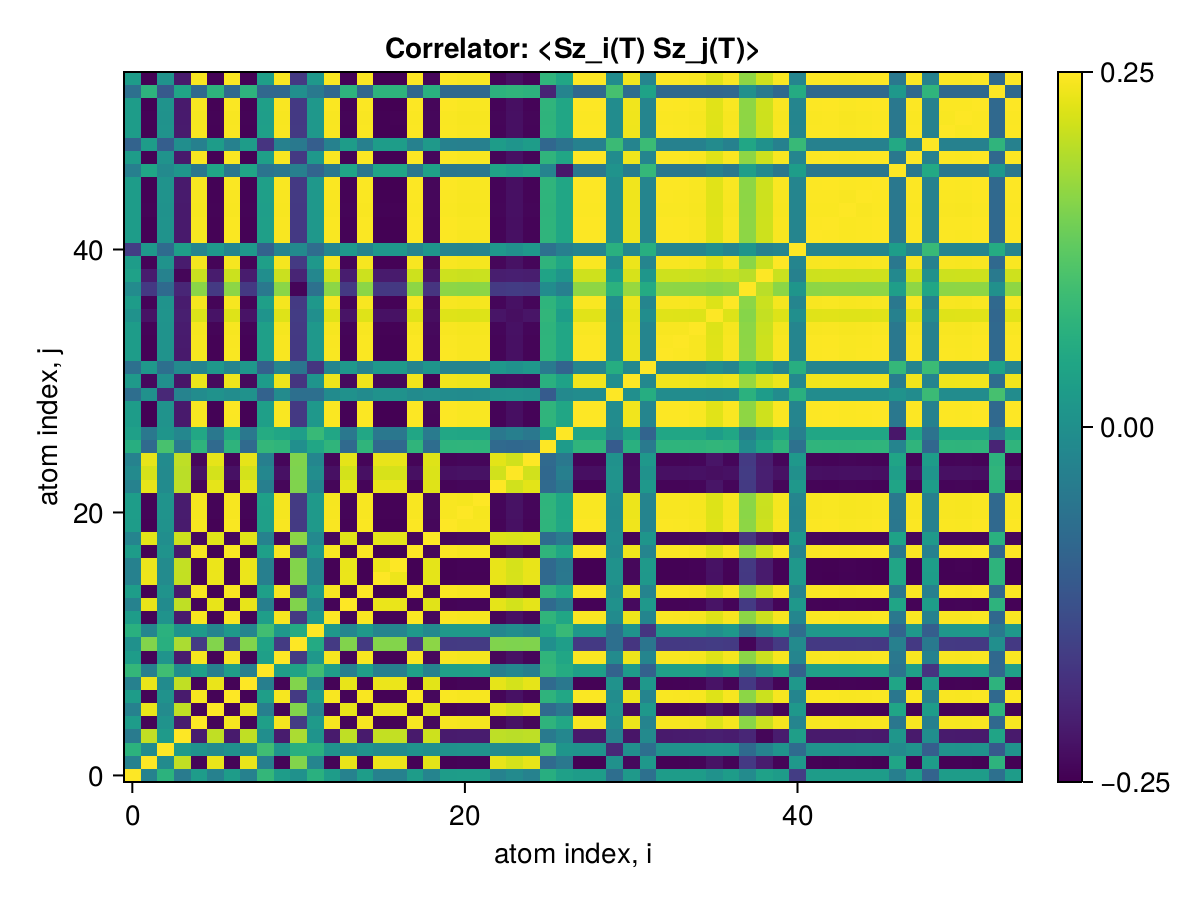

Data behind this chart, as committed beside it:
x1, x2, x3, x4, x5, x6, x7, x8, x9, x10, x11, x12, x13, x14, x15, x16, x17, x18, x19, x20, x21, x22, x23, x24
0.25, -0.02696, 0.07309, -0.04046, 0.02663, -0.02746, 0.02682, -0.02755, 0.08329, 0.02747, 0.005161, 0.06984, 0.02684, -0.02715, 0.02933, -0.02763, -0.02763, 0.02783, -0.02207, 0.02732, 0.02938, 0.02878, -0.02717, -0.01005
-0.02696, 0.25, -0.007908, 0.2043, -0.2388, 0.2349, -0.2404, 0.2348, -0.0324, -0.2393, 0.1578, -0.01913, -0.2402, 0.2337, -0.241, 0.2369, 0.2366, -0.2418, 0.2293, -0.2414, -0.2395, -0.2395, 0.2324, 0.2187
0.07309, -0.007908, 0.25, 0.02429, 0.007912, -0.008186, 0.006652, -0.007946, 0.09811, 0.01014, 0.06792, 0.07083, 0.008982, -0.007681, 0.009377, -0.008087, -0.008093, 0.008697, -0.0008407, 0.007523, 0.009139, 0.008706, -0.007876, -0.01032
-0.04046, 0.2043, 0.02429, 0.25, -0.2069, 0.204, -0.2084, 0.204, -0.00136, -0.2074, 0.1884, 0.01167, -0.2083, 0.2032, -0.2091, 0.2061, 0.2057, -0.2099, 0.213, -0.2096, -0.2077, -0.2081, 0.2021, 0.1996
0.02663, -0.2388, 0.007912, -0.2069, 0.25, -0.2384, 0.244, -0.2383, 0.03355, 0.2429, -0.1593, 0.02237, 0.2438, -0.2372, 0.2446, -0.2404, -0.2401, 0.2453, -0.2326, 0.2451, 0.2431, 0.2431, -0.2358, -0.2218
-0.02746, 0.2349, -0.008186, 0.204, -0.2384, 0.25, -0.24, 0.2344, -0.03247, -0.2389, 0.1576, -0.01913, -0.2398, 0.2333, -0.2406, 0.2364, 0.2362, -0.2413, 0.2289, -0.241, -0.2391, -0.2391, 0.232, 0.2182
0.02682, -0.2404, 0.006652, -0.2084, 0.244, -0.24, 0.25, -0.2399, 0.03256, 0.2445, -0.1608, 0.02113, 0.2454, -0.2388, 0.2463, -0.242, -0.2418, 0.247, -0.2343, 0.2467, 0.2447, 0.2447, -0.2374, -0.2233
-0.02755, 0.2348, -0.007946, 0.204, -0.2383, 0.2344, -0.2399, 0.25, -0.03233, -0.2389, 0.1576, -0.01909, -0.2397, 0.2333, -0.2406, 0.2364, 0.2361, -0.2413, 0.2289, -0.241, -0.2391, -0.239, 0.2319, 0.2182
0.08329, -0.0324, 0.09811, -0.00136, 0.03355, -0.03247, 0.03256, -0.03233, 0.25, 0.03305, 0.04267, 0.09892, 0.03227, -0.03205, 0.03472, -0.03271, -0.03287, 0.03321, -0.02553, 0.03267, 0.03413, 0.03478, -0.03197, -0.01541
0.02747, -0.2393, 0.01014, -0.2074, 0.2429, -0.2389, 0.2445, -0.2389, 0.03305, 0.25, -0.16, 0.01916, 0.2444, -0.2378, 0.2452, -0.2409, -0.2407, 0.246, -0.2332, 0.2456, 0.2437, 0.2436, -0.2364, -0.2229
0.005161, 0.1578, 0.06792, 0.1884, -0.1593, 0.1576, -0.1608, 0.1576, 0.04267, -0.16, 0.25, 0.05757, -0.1607, 0.1571, -0.1613, 0.1593, 0.1589, -0.162, 0.1656, -0.1617, -0.1599, -0.1602, 0.1562, 0.1545
0.06984, -0.01913, 0.07083, 0.01167, 0.02237, -0.01913, 0.02113, -0.01909, 0.09892, 0.01916, 0.05757, 0.25, 0.01804, -0.01885, 0.02099, -0.01926, -0.01952, 0.01914, -0.01214, 0.02063, 0.02041, 0.02034, -0.0188, -0.004431
0.02684, -0.2402, 0.008982, -0.2083, 0.2438, -0.2398, 0.2454, -0.2397, 0.03227, 0.2444, -0.1607, 0.01804, 0.25, -0.2387, 0.2461, -0.2418, -0.2416, 0.2469, -0.2341, 0.2465, 0.2446, 0.2445, -0.2373, -0.2239
-0.02715, 0.2337, -0.007681, 0.2032, -0.2372, 0.2333, -0.2388, 0.2333, -0.03205, -0.2378, 0.1571, -0.01885, -0.2387, 0.25, -0.2395, 0.2353, 0.2351, -0.2402, 0.2278, -0.2399, -0.238, -0.2379, 0.2309, 0.2172
0.02933, -0.241, 0.009377, -0.2091, 0.2446, -0.2406, 0.2463, -0.2406, 0.03472, 0.2452, -0.1613, 0.02099, 0.2461, -0.2395, 0.25, -0.2427, -0.2424, 0.2477, -0.2349, 0.2474, 0.2454, 0.2454, -0.2381, -0.2239
-0.02763, 0.2369, -0.008087, 0.2061, -0.2404, 0.2364, -0.242, 0.2364, -0.03271, -0.2409, 0.1593, -0.01926, -0.2418, 0.2353, -0.2427, 0.25, 0.2382, -0.2434, 0.2312, -0.2431, -0.2411, -0.2411, 0.2339, 0.2204
-0.02763, 0.2366, -0.008093, 0.2057, -0.2401, 0.2362, -0.2418, 0.2361, -0.03287, -0.2407, 0.1589, -0.01952, -0.2416, 0.2351, -0.2424, 0.2382, 0.25, -0.2431, 0.2308, -0.2428, -0.2409, -0.2409, 0.2337, 0.22
0.02783, -0.2418, 0.008697, -0.2099, 0.2453, -0.2413, 0.247, -0.2413, 0.03321, 0.246, -0.162, 0.01914, 0.2469, -0.2402, 0.2477, -0.2434, -0.2431, 0.25, -0.2357, 0.2481, 0.2461, 0.2461, -0.2388, -0.2249
-0.02207, 0.2293, -0.0008407, 0.213, -0.2326, 0.2289, -0.2343, 0.2289, -0.02553, -0.2332, 0.1656, -0.01214, -0.2341, 0.2278, -0.2349, 0.2312, 0.2308, -0.2357, 0.25, -0.2354, -0.2334, -0.2334, 0.2265, 0.2235
0.02732, -0.2414, 0.007523, -0.2096, 0.2451, -0.241, 0.2467, -0.241, 0.03267, 0.2456, -0.1617, 0.02063, 0.2465, -0.2399, 0.2474, -0.2431, -0.2428, 0.2481, -0.2354, 0.25, 0.2458, 0.2458, -0.2385, -0.2244
0.02938, -0.2395, 0.009139, -0.2077, 0.2431, -0.2391, 0.2447, -0.2391, 0.03413, 0.2437, -0.1599, 0.02041, 0.2446, -0.238, 0.2454, -0.2411, -0.2409, 0.2461, -0.2334, 0.2458, 0.25, 0.2438, -0.2366, -0.2225
0.02878, -0.2395, 0.008706, -0.2081, 0.2431, -0.2391, 0.2447, -0.239, 0.03478, 0.2436, -0.1602, 0.02034, 0.2445, -0.2379, 0.2454, -0.2411, -0.2409, 0.2461, -0.2334, 0.2458, 0.2438, 0.25, -0.2366, -0.2224
-0.02717, 0.2324, -0.007876, 0.2021, -0.2358, 0.232, -0.2374, 0.2319, -0.03197, -0.2364, 0.1562, -0.0188, -0.2373, 0.2309, -0.2381, 0.2339, 0.2337, -0.2388, 0.2265, -0.2385, -0.2366, -0.2366, 0.25, 0.216
-0.01005, 0.2187, -0.01032, 0.1996, -0.2218, 0.2182, -0.2233, 0.2182, -0.01541, -0.2229, 0.1545, -0.004431, -0.2239, 0.2172, -0.2239, 0.2204, 0.22, -0.2249, 0.2235, -0.2244, -0.2225, -0.2224, 0.216, 0.25
-0.0271, 0.2324, -0.007661, 0.2022, -0.2359, 0.232, -0.2375, 0.232, -0.03189, -0.2365, 0.1562, -0.01877, -0.2373, 0.2309, -0.2381, 0.234, 0.2338, -0.2388, 0.2266, -0.2385, -0.2366, -0.2366, 0.2296, 0.216
0.06499, -0.07563, 0.1065, -0.04332, 0.07671, -0.07568, 0.0763, -0.0755, 0.0833, 0.07855, 0.001189, 0.0473, 0.0789, -0.07504, 0.07906, -0.07618, -0.07614, 0.0785, -0.06889, 0.07715, 0.07786, 0.07756, -0.07471, -0.07856
0.0355, -0.04745, 0.01334, -0.01659, 0.04977, -0.04731, 0.05032, -0.04731, 0.05915, 0.04744, 0.03139, 0.08853, 0.04759, -0.04701, 0.0499, -0.04756, -0.04779, 0.04839, -0.04054, 0.04977, 0.04886, 0.04881, -0.04666, -0.03223
0.02797, -0.2425, 0.008109, -0.2106, 0.2461, -0.242, 0.2477, -0.242, 0.03334, 0.2467, -0.1627, 0.01969, 0.2476, -0.2409, 0.2484, -0.2441, -0.2439, 0.2492, -0.2364, 0.2488, 0.2469, 0.2468, -0.2395, -0.2254
0.02801, -0.2425, 0.008134, -0.2106, 0.2461, -0.2421, 0.2478, -0.242, 0.03336, 0.2467, -0.1627, 0.01972, 0.2476, -0.2409, 0.2484, -0.2441, -0.2439, 0.2492, -0.2364, 0.2489, 0.2469, 0.2469, -0.2395, -0.2254
-0.06704, 0.005816, -0.1902, -0.02466, -0.005718, 0.006081, -0.00445, 0.005851, -0.09047, -0.00816, -0.06492, -0.06453, -0.006921, 0.005619, -0.007241, 0.005987, 0.005983, -0.006561, -0.0008508, -0.005297, -0.006972, -0.006549, 0.005822, 0.009374
0.02136, -0.2331, 0.0001212, -0.2172, 0.2365, -0.2326, 0.2381, -0.2326, 0.02528, 0.237, -0.1694, 0.01169, 0.2379, -0.2316, 0.2388, -0.235, -0.2346, 0.2395, -0.2397, 0.2392, 0.2372, 0.2372, -0.2302, -0.228
-0.06393, 0.0199, -0.06428, -0.009879, -0.02307, 0.01989, -0.02191, 0.01985, -0.09219, -0.01993, -0.05331, -0.1695, -0.01902, 0.01963, -0.02179, 0.02003, 0.02027, -0.01998, 0.01321, -0.02144, -0.02138, -0.0213, 0.01956, 0.006274
0.02808, -0.2416, 0.008081, -0.21, 0.2452, -0.2412, 0.2469, -0.2412, 0.03327, 0.2458, -0.1622, 0.01965, 0.2467, -0.2401, 0.2476, -0.2433, -0.243, 0.2483, -0.2355, 0.248, 0.246, 0.246, -0.2387, -0.2245
0.02806, -0.2414, 0.008086, -0.2098, 0.245, -0.241, 0.2466, -0.2409, 0.03321, 0.2456, -0.162, 0.01958, 0.2465, -0.2398, 0.2473, -0.243, -0.2428, 0.248, -0.2353, 0.2477, 0.2458, 0.2457, -0.2384, -0.2243
0.02767, -0.2395, 0.008053, -0.2079, 0.2431, -0.2391, 0.2447, -0.239, 0.03297, 0.2436, -0.1606, 0.01949, 0.2445, -0.2379, 0.2454, -0.2411, -0.2409, 0.2461, -0.2334, 0.2458, 0.2438, 0.2438, -0.2365, -0.2226
0.006264, -0.221, 0.01051, -0.2035, 0.224, -0.2205, 0.2256, -0.2205, 0.01161, 0.2253, -0.1572, 0.0005841, 0.2264, -0.2195, 0.2262, -0.2227, -0.2223, 0.2273, -0.2277, 0.2268, 0.2248, 0.2247, -0.2182, -0.2263
0.02767, -0.2396, 0.008052, -0.208, 0.2431, -0.2391, 0.2448, -0.2391, 0.03298, 0.2437, -0.1607, 0.01949, 0.2446, -0.238, 0.2454, -0.2412, -0.2409, 0.2462, -0.2335, 0.2458, 0.2439, 0.2439, -0.2366, -0.2226
-0.008504, -0.1621, -0.07421, -0.1932, 0.1637, -0.1619, 0.1653, -0.162, -0.04717, 0.1643, -0.2381, -0.06076, 0.1651, -0.1614, 0.1657, -0.1636, -0.1632, 0.1665, -0.1699, 0.1662, 0.1642, 0.1646, -0.1604, -0.1582
0.03696, -0.2074, -0.02681, -0.2373, 0.21, -0.2071, 0.2117, -0.2071, -0.001056, 0.2107, -0.1942, -0.01622, 0.2116, -0.2063, 0.2123, -0.2093, -0.2089, 0.2131, -0.2159, 0.2128, 0.2108, 0.2112, -0.2052, -0.2028
0.02765, -0.2393, 0.008072, -0.2078, 0.2429, -0.2389, 0.2445, -0.2388, 0.03297, 0.2435, -0.1605, 0.0195, 0.2444, -0.2378, 0.2452, -0.2409, -0.2407, 0.2459, -0.2333, 0.2456, 0.2437, 0.2436, -0.2364, -0.2224
-0.1569, 0.01927, -0.07329, 0.03258, -0.0193, 0.0196, -0.01906, 0.01956, -0.09031, -0.01954, -0.009175, -0.07002, -0.01887, 0.01935, -0.02133, 0.01974, 0.01975, -0.01978, 0.0147, -0.01926, -0.0215, -0.02092, 0.01942, 0.003128
0.02794, -0.2417, 0.008199, -0.2098, 0.2453, -0.2413, 0.247, -0.2413, 0.03334, 0.2459, -0.162, 0.01974, 0.2468, -0.2402, 0.2477, -0.2434, -0.2431, 0.2484, -0.2356, 0.2481, 0.2461, 0.2461, -0.2388, -0.2247
0.02785, -0.2423, 0.007912, -0.2108, 0.2459, -0.2419, 0.2475, -0.2418, 0.03315, 0.2465, -0.1629, 0.0195, 0.2474, -0.2407, 0.2482, -0.2439, -0.2437, 0.249, -0.2365, 0.2486, 0.2467, 0.2466, -0.2393, -0.2254
0.02725, -0.2404, 0.007182, -0.21, 0.244, -0.24, 0.2456, -0.2399, 0.03232, 0.2446, -0.1624, 0.01908, 0.2455, -0.2388, 0.2463, -0.2421, -0.2418, 0.247, -0.2353, 0.2467, 0.2448, 0.2447, -0.2374, -0.2243
0.02803, -0.2413, 0.008191, -0.2096, 0.2449, -0.2409, 0.2465, -0.2408, 0.0333, 0.2455, -0.1618, 0.01962, 0.2464, -0.2397, 0.2472, -0.2429, -0.2427, 0.248, -0.2352, 0.2476, 0.2457, 0.2457, -0.2383, -0.2243
0.028, -0.2425, 0.008102, -0.2106, 0.2461, -0.242, 0.2477, -0.242, 0.03334, 0.2467, -0.1627, 0.01969, 0.2476, -0.2409, 0.2484, -0.2441, -0.2439, 0.2491, -0.2364, 0.2488, 0.2469, 0.2468, -0.2395, -0.2254
-0.03234, 0.04579, -0.01049, 0.01585, -0.04811, 0.04564, -0.04869, 0.04564, -0.05531, -0.04574, -0.03077, -0.08655, -0.04592, 0.04536, -0.0481, 0.04588, 0.0461, -0.04668, 0.03894, -0.04811, -0.04709, -0.04706, 0.04501, 0.03115
0.02793, -0.2418, 0.008152, -0.2099, 0.2454, -0.2414, 0.2471, -0.2413, 0.03331, 0.246, -0.1622, 0.0197, 0.2469, -0.2402, 0.2477, -0.2434, -0.2432, 0.2485, -0.2357, 0.2481, 0.2462, 0.2462, -0.2388, -0.2247
-0.08925, 0.02821, -0.0981, -0.002162, -0.02936, 0.02829, -0.02832, 0.02817, -0.1704, -0.02884, -0.04466, -0.09875, -0.02806, 0.02789, -0.03048, 0.02851, 0.02867, -0.02893, 0.02188, -0.02839, -0.02996, -0.0306, 0.02783, 0.0121
0.02793, -0.2412, 0.008091, -0.2095, 0.2448, -0.2408, 0.2465, -0.2407, 0.03321, 0.2454, -0.1618, 0.01963, 0.2463, -0.2397, 0.2471, -0.2428, -0.2426, 0.2479, -0.2351, 0.2476, 0.2456, 0.2456, -0.2383, -0.2242
0.02705, -0.2406, 0.007382, -0.2098, 0.2442, -0.2402, 0.2458, -0.2401, 0.03248, 0.2448, -0.1626, 0.01893, 0.2457, -0.2391, 0.2465, -0.2423, -0.242, 0.2473, -0.2355, 0.2469, 0.245, 0.2449, -0.2377, -0.2245
0.02793, -0.2424, 0.007995, -0.2107, 0.246, -0.2419, 0.2476, -0.2419, 0.03323, 0.2465, -0.1628, 0.01958, 0.2475, -0.2408, 0.2483, -0.244, -0.2438, 0.249, -0.2364, 0.2487, 0.2467, 0.2467, -0.2394, -0.2254
-0.06208, 0.07555, -0.1079, 0.04375, -0.07658, 0.07561, -0.07617, 0.07542, -0.07943, -0.07851, 0.0005483, -0.04445, -0.07886, 0.07497, -0.079, 0.07611, 0.07606, -0.07844, 0.0689, -0.07706, -0.07772, -0.07741, 0.07464, 0.0788
0.02801, -0.2425, 0.008132, -0.2106, 0.2461, -0.2421, 0.2478, -0.242, 0.03337, 0.2467, -0.1627, 0.01972, 0.2476, -0.2409, 0.2484, -0.2441, -0.2439, 0.2492, -0.2364, 0.2488, 0.2469, 0.2469, -0.2395, -0.2254
